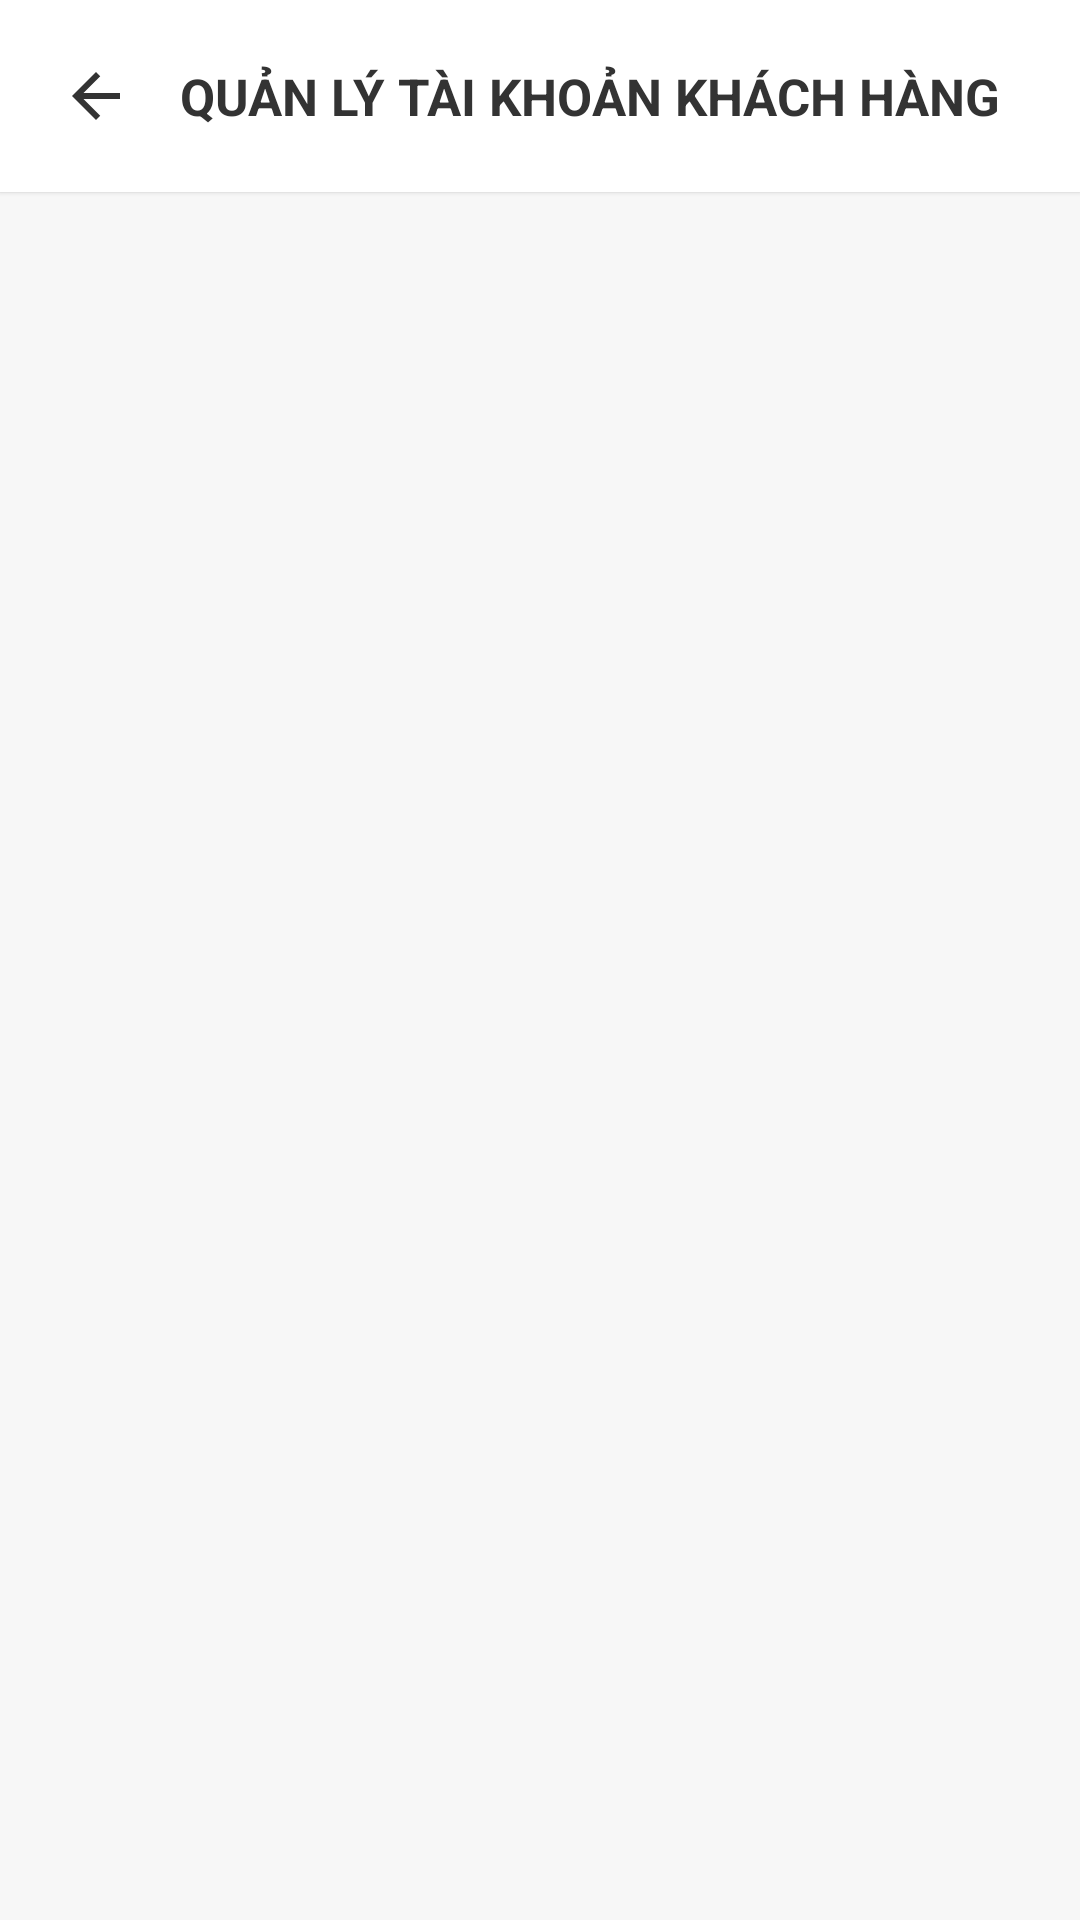

Layout XML and referenced resources for this Android screen:
<!-- AndroidManifest.xml: application theme Theme.MobileDeviceStoreTDMU -->
<!-- res/layout/activity_quan_ly_tai_khoan.xml -->
<?xml version="1.0" encoding="utf-8"?>
<LinearLayout xmlns:android="http://schemas.android.com/apk/res/android"
    xmlns:tools="http://schemas.android.com/tools"
    xmlns:app="http://schemas.android.com/apk/res-auto"
    android:layout_width="match_parent"
    android:layout_height="match_parent"
    android:orientation="vertical"
    android:background="@color/bg_light"
    android:fitsSystemWindows="true"
    tools:context=".activity.QuanLyTaiKhoanActivity">

    
    <LinearLayout
        android:layout_width="match_parent"
        android:layout_height="wrap_content"
        android:background="@color/bg_white"
        android:elevation="1dp"
        android:padding="16dp"
        android:orientation="horizontal"
        android:gravity="center_vertical">

        <ImageView
            android:id="@+id/btnBackHeader"
            android:layout_width="32dp"
            android:layout_height="32dp"
            android:src="@drawable/ic_arrow_back"
            android:background="?attr/selectableItemBackgroundBorderless"
            android:padding="4dp"
            app:tint="@color/text_primary"
            android:layout_marginEnd="12dp" />

        <TextView
            android:layout_width="0dp"
            android:layout_height="wrap_content"
            android:layout_weight="1"
            android:text="QUẢN LÝ TÀI KHOẢN KHÁCH HÀNG"
            android:textColor="@color/text_primary"
            android:textSize="17sp"
            android:textStyle="bold" />

    </LinearLayout>

    <TextView
        android:id="@+id/tvEmptyQuanLyTaiKhoan"
        android:layout_width="match_parent"
        android:layout_height="match_parent"
        android:text="Chưa có tài khoản khách hàng nào!"
        android:textColor="@color/text_secondary"
        android:textSize="16sp"
        android:gravity="center"
        android:visibility="gone" />

    <androidx.recyclerview.widget.RecyclerView
        android:id="@+id/rvQuanLyTaiKhoan"
        android:layout_width="match_parent"
        android:layout_height="match_parent"
        android:clipToPadding="false"
        android:padding="12dp" />

</LinearLayout>
<!-- resources referenced by this layout -->
<resources>
  <color name="bg_light">#F7F7F7</color>
  <color name="bg_white">#FFFFFF</color>
  <color name="text_primary">#333333</color>
  <color name="text_secondary">#8E8E93</color>
  <!-- drawable ic_arrow_back (drawable) -->
  <vector xmlns:android="http://schemas.android.com/apk/res/android"
      android:width="24dp"
      android:height="24dp"
      android:viewportWidth="24"
      android:viewportHeight="24">
      <path
          android:fillColor="#1C1C1C"
          android:pathData="M20,11H7.83l5.59,-5.59L12,4l-8,8 8,8 1.41,-1.41L7.83,13H20v-2z"/>
  </vector>
  <style name="Theme.MobileDeviceStoreTDMU" parent="Base.Theme.MobileDeviceStoreTDMU" />
  <style name="Base.Theme.MobileDeviceStoreTDMU" parent="Theme.Material3.Light.NoActionBar">
          
          <item name="android:statusBarColor">@color/primary_yellow</item>
          <item name="android:windowLightStatusBar">true</item>
  
          <item name="android:navigationBarColor">@color/primary_yellow</item>
          <item name="android:windowLightNavigationBar" tools:targetApi="O_MR1">true</item>
          <item name="fontFamily">@font/nunito</item>
      </style>
  <color name="primary_yellow">#FDB623</color>
</resources>
